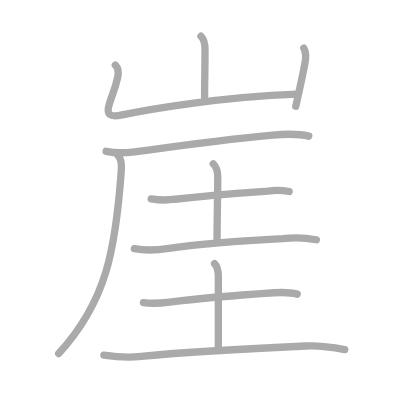
t = 0.00 s
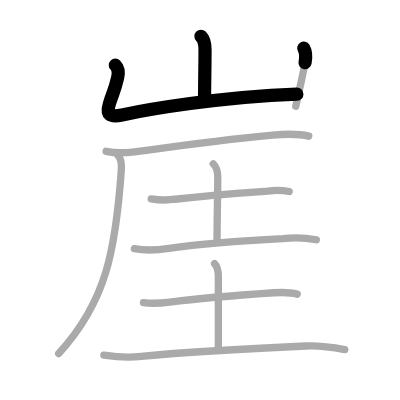
t = 2.25 s
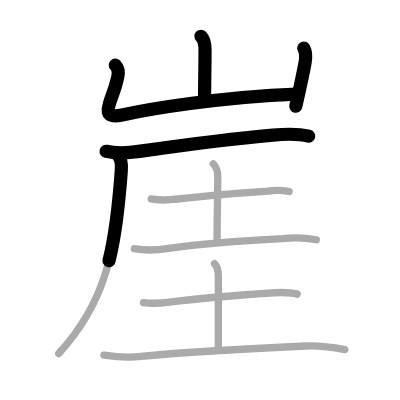
t = 4.50 s
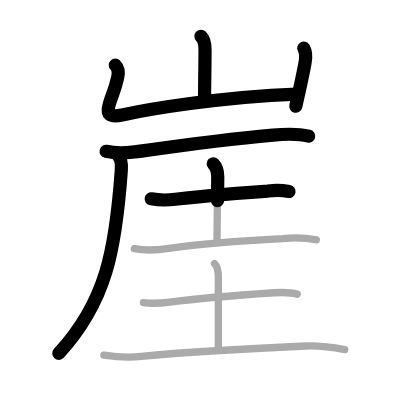
t = 6.50 s
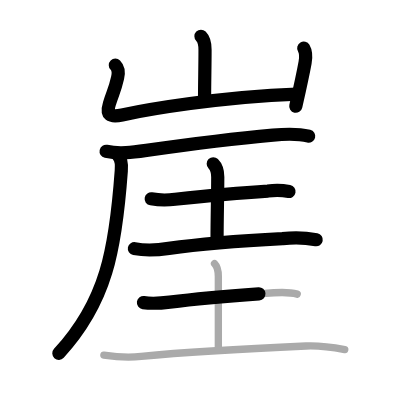
t = 8.75 s
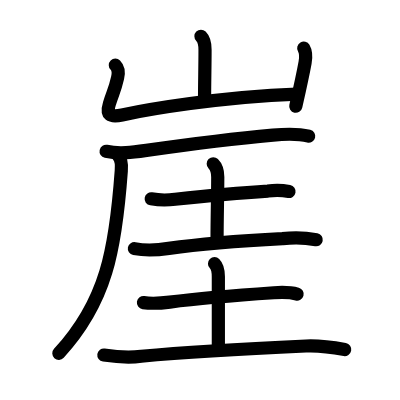
t = 11.00 s

The animated SVG that drew these frames (rendered in a browser with its animation timeline set to each time). Animation: 11 SMIL elements (animate=11); one cycle of 11.00 s.

<?xml version="1.0" standalone="no"?>
<!DOCTYPE svg PUBLIC "-//W3C//DTD SVG 1.1//EN"   "http://www.w3.org/Graphics/SVG/1.1/DTD/svg11.dtd">
<svg width="400px" height="400px"  version="1.1" xmlns="http://www.w3.org/2000/svg">
  <defs>
    <marker id="Triangle" viewBox="0 0 10 10" refX="0" refY="5" markerUnits="strokeWidth" markerWidth="3" style="stroke-opacity:0%;fill:#aaaaaa;" markerHeight="2" orient="auto">
      <path d="M 0 0 L 10 5 L 0 10 z" />
    </marker>
    
    <marker id="Arrow" viewBox="0 0 10 10" refX="5" refY="5" markerUnits="strokeWidth" markerWidth="1.8" style="stroke-opacity:0%;fill:#770000;" markerHeight="2" orient="auto">
      <path d="M 0 4 L 6 4 L 4 1 L 10 5 L 4 9 L 6 6 L 0 6 z" />
        <circle cx="5" cy="5" r="5" />
      </marker>
    
    <marker id="TriangleRed" viewBox="0 0 10 10" refX="0" refY="5" markerUnits="strokeWidth" markerWidth="3" style="stroke-opacity:0%;fill:#CC0000;" markerHeight="2" orient="auto">
      <path d="M 0 0 L 10 5 L 0 10 z" />
    </marker>
    
    <marker id="ArrowRed" viewBox="0 0 10 10" refX="5" refY="5" markerUnits="strokeWidth" markerWidth="1.8" style="stroke-opacity:0%;fill:#CC0000;" markerHeight="2" orient="auto">
      <path d="M 0 4 L 6 4 L 4 1 L 10 5 L 4 9 L 6 6 L 0 6 z" />
        <circle cx="5" cy="5" r="5" />
      </marker>
    
  </defs>
  
  <path style="fill:#ffffff; fill-opacity:100%; fill-rule:evenodd; stroke-width:0;" d="M 0 0 L 400px 0 L 400px 400px L 0 400px L 0 0" />

  <g transform="scale(3.6697247706422 3.6697247706422)">
<path style="fill:none; fill-opacity:0%; fill-rule:evenodd; stroke:#aaaaaa; stroke-opacity:100%; stroke-width: 1.5pt; stroke-linejoin:round; stroke-linecap:round;" d="M54.76 9.88c0.93 0.93 1.11 2.24 1.11 3.65c0 4.72-0.12 8.6-0.12 12.85"></path>
<path style="fill:none; fill-opacity:0%; fill-rule:evenodd; stroke:#aaaaaa; stroke-opacity:100%; stroke-width: 1.5pt; stroke-linejoin:round; stroke-linecap:round;" d="M31.43 17.75c0.72 0.72 0.95 2 0.62 3.41c-0.85 3.69-1.23 3.85-2.25 7.15c-0.93 2.98 0.1 3.73 3.47 3.01c7.03-1.5 26.55-4.89 47.66-5.67"></path>
<path style="fill:none; fill-opacity:0%; fill-rule:evenodd; stroke:#aaaaaa; stroke-opacity:100%; stroke-width: 1.5pt; stroke-linejoin:round; stroke-linecap:round;" d="M82.77 13.12c0.73 1.25 0.6 2.62 0.37 3.9c-0.74 4.04-1.64 7.98-2.54 11.94"></path>
<path style="fill:none; fill-opacity:0%; fill-rule:evenodd; stroke:#aaaaaa; stroke-opacity:100%; stroke-width: 1.5pt; stroke-linejoin:round; stroke-linecap:round;" d="M28.92 41.23c3.58 0.77 7.19 0.28 10.97-0.26c12.23-1.73 23.85-3.2 34.48-4.16c3.36-0.3 7.26-0.32 9.76 0.29"></path>
<path style="fill:none; fill-opacity:0%; fill-rule:evenodd; stroke:#aaaaaa; stroke-opacity:100%; stroke-width: 1.5pt; stroke-linejoin:round; stroke-linecap:round;" d="M32.15 42.32c0.83 0.83 1.04 2.33 0.9 4.19C31.5 68 29 82.25 16 96.33"></path>
<path style="fill:none; fill-opacity:0%; fill-rule:evenodd; stroke:#aaaaaa; stroke-opacity:100%; stroke-width: 1.5pt; stroke-linejoin:round; stroke-linecap:round;" d="M41.2 54.19c2.16 0.37 4.34 0.41 6.53 0.1c7.59-0.82 17.77-1.77 25.27-2.23c1.94-0.28 3.87-0.24 5.79 0.12"></path>
<path style="fill:none; fill-opacity:0%; fill-rule:evenodd; stroke:#aaaaaa; stroke-opacity:100%; stroke-width: 1.5pt; stroke-linejoin:round; stroke-linecap:round;" d="M58.11 44.63c0.75 0.75 1.23 2.17 1.23 3.61c0 4.51-0.19 11.1-0.19 16.92"></path>
<path style="fill:none; fill-opacity:0%; fill-rule:evenodd; stroke:#aaaaaa; stroke-opacity:100%; stroke-width: 1.5pt; stroke-linejoin:round; stroke-linecap:round;" d="M36.62 67.75c3.12 0.61 6.25 0.42 9.38-0.07c9.43-1.3 21.89-2.16 31.01-2.64c3.08-0.38 6.14-0.29 9.19 0.29"></path>
<path style="fill:none; fill-opacity:0%; fill-rule:evenodd; stroke:#aaaaaa; stroke-opacity:100%; stroke-width: 1.5pt; stroke-linejoin:round; stroke-linecap:round;" d="M39.09 82.46c2.39 0.36 4.76 0.17 7.17-0.14c9.37-1.2 19.62-1.95 28.36-2.54c2.09-0.14 4.37-0.19 6.38 0.37"></path>
<path style="fill:none; fill-opacity:0%; fill-rule:evenodd; stroke:#aaaaaa; stroke-opacity:100%; stroke-width: 1.5pt; stroke-linejoin:round; stroke-linecap:round;" d="M58.46 71.84c0.81 0.81 1.04 1.92 1.04 3.53c0 2.14 0 14.12 0 19.7"></path>
<path style="fill:none; fill-opacity:0%; fill-rule:evenodd; stroke:#aaaaaa; stroke-opacity:100%; stroke-width: 1.5pt; stroke-linejoin:round; stroke-linecap:round;" d="M28.3 96.76c3.39 0.5 6.78 0.78 10.18 0.33c14.42-1.37 31.77-2.22 44.9-2.8c3.54-0.16 7.12 0.33 10.57 0.97"></path>

<path style="fill:none; fill-opacity:0%; fill-rule:evenodd; stroke:#000000; stroke-opacity:100%; stroke-width: 2.7pt; stroke-linejoin:round; stroke-linecap:round;" d="M54.76 9.88c0.93 0.93 1.11 2.24 1.11 3.65c0 4.72-0.12 8.6-0.12 12.85" pathLength="100" stroke-dashoffset="100" stroke-dasharray="100 105"><animate id="dashAnim1" attributeName="stroke-dashoffset" from="100" to="0" dur="1s" calcMode="linear" fill="freeze"/></path>
<path style="fill:none; fill-opacity:0%; fill-rule:evenodd; stroke:#000000; stroke-opacity:100%; stroke-width: 2.7pt; stroke-linejoin:round; stroke-linecap:round;" d="M31.43 17.75c0.72 0.72 0.95 2 0.62 3.41c-0.85 3.69-1.23 3.85-2.25 7.15c-0.93 2.98 0.1 3.73 3.47 3.01c7.03-1.5 26.55-4.89 47.66-5.67" pathLength="100" stroke-dashoffset="100" stroke-dasharray="100 105"><animate id="dashAnim2" attributeName="stroke-dashoffset" from="100" to="0" dur="1s" calcMode="linear" begin="dashAnim1.end" fill="freeze"/></path>
<path style="fill:none; fill-opacity:0%; fill-rule:evenodd; stroke:#000000; stroke-opacity:100%; stroke-width: 2.7pt; stroke-linejoin:round; stroke-linecap:round;" d="M82.77 13.12c0.73 1.25 0.6 2.62 0.37 3.9c-0.74 4.04-1.64 7.98-2.54 11.94" pathLength="100" stroke-dashoffset="100" stroke-dasharray="100 105"><animate id="dashAnim3" attributeName="stroke-dashoffset" from="100" to="0" dur="1s" calcMode="linear" begin="dashAnim2.end" fill="freeze"/></path>
<path style="fill:none; fill-opacity:0%; fill-rule:evenodd; stroke:#000000; stroke-opacity:100%; stroke-width: 2.7pt; stroke-linejoin:round; stroke-linecap:round;" d="M28.92 41.23c3.58 0.77 7.19 0.28 10.97-0.26c12.23-1.73 23.85-3.2 34.48-4.16c3.36-0.3 7.26-0.32 9.76 0.29" pathLength="100" stroke-dashoffset="100" stroke-dasharray="100 105"><animate id="dashAnim4" attributeName="stroke-dashoffset" from="100" to="0" dur="1s" calcMode="linear" begin="dashAnim3.end" fill="freeze"/></path>
<path style="fill:none; fill-opacity:0%; fill-rule:evenodd; stroke:#000000; stroke-opacity:100%; stroke-width: 2.7pt; stroke-linejoin:round; stroke-linecap:round;" d="M32.15 42.32c0.83 0.83 1.04 2.33 0.9 4.19C31.5 68 29 82.25 16 96.33" pathLength="100" stroke-dashoffset="100" stroke-dasharray="100 105"><animate id="dashAnim5" attributeName="stroke-dashoffset" from="100" to="0" dur="1s" calcMode="linear" begin="dashAnim4.end" fill="freeze"/></path>
<path style="fill:none; fill-opacity:0%; fill-rule:evenodd; stroke:#000000; stroke-opacity:100%; stroke-width: 2.7pt; stroke-linejoin:round; stroke-linecap:round;" d="M41.2 54.19c2.16 0.37 4.34 0.41 6.53 0.1c7.59-0.82 17.77-1.77 25.27-2.23c1.94-0.28 3.87-0.24 5.79 0.12" pathLength="100" stroke-dashoffset="100" stroke-dasharray="100 105"><animate id="dashAnim6" attributeName="stroke-dashoffset" from="100" to="0" dur="1s" calcMode="linear" begin="dashAnim5.end" fill="freeze"/></path>
<path style="fill:none; fill-opacity:0%; fill-rule:evenodd; stroke:#000000; stroke-opacity:100%; stroke-width: 2.7pt; stroke-linejoin:round; stroke-linecap:round;" d="M58.11 44.63c0.75 0.75 1.23 2.17 1.23 3.61c0 4.51-0.19 11.1-0.19 16.92" pathLength="100" stroke-dashoffset="100" stroke-dasharray="100 105"><animate id="dashAnim7" attributeName="stroke-dashoffset" from="100" to="0" dur="1s" calcMode="linear" begin="dashAnim6.end" fill="freeze"/></path>
<path style="fill:none; fill-opacity:0%; fill-rule:evenodd; stroke:#000000; stroke-opacity:100%; stroke-width: 2.7pt; stroke-linejoin:round; stroke-linecap:round;" d="M36.62 67.75c3.12 0.61 6.25 0.42 9.38-0.07c9.43-1.3 21.89-2.16 31.01-2.64c3.08-0.38 6.14-0.29 9.19 0.29" pathLength="100" stroke-dashoffset="100" stroke-dasharray="100 105"><animate id="dashAnim8" attributeName="stroke-dashoffset" from="100" to="0" dur="1s" calcMode="linear" begin="dashAnim7.end" fill="freeze"/></path>
<path style="fill:none; fill-opacity:0%; fill-rule:evenodd; stroke:#000000; stroke-opacity:100%; stroke-width: 2.7pt; stroke-linejoin:round; stroke-linecap:round;" d="M39.09 82.46c2.39 0.36 4.76 0.17 7.17-0.14c9.37-1.2 19.62-1.95 28.36-2.54c2.09-0.14 4.37-0.19 6.38 0.37" pathLength="100" stroke-dashoffset="100" stroke-dasharray="100 105"><animate id="dashAnim9" attributeName="stroke-dashoffset" from="100" to="0" dur="1s" calcMode="linear" begin="dashAnim8.end" fill="freeze"/></path>
<path style="fill:none; fill-opacity:0%; fill-rule:evenodd; stroke:#000000; stroke-opacity:100%; stroke-width: 2.7pt; stroke-linejoin:round; stroke-linecap:round;" d="M58.46 71.84c0.81 0.81 1.04 1.92 1.04 3.53c0 2.14 0 14.12 0 19.7" pathLength="100" stroke-dashoffset="100" stroke-dasharray="100 105"><animate id="dashAnim10" attributeName="stroke-dashoffset" from="100" to="0" dur="1s" calcMode="linear" begin="dashAnim9.end" fill="freeze"/></path>
<path style="fill:none; fill-opacity:0%; fill-rule:evenodd; stroke:#000000; stroke-opacity:100%; stroke-width: 2.7pt; stroke-linejoin:round; stroke-linecap:round;" d="M28.3 96.76c3.39 0.5 6.78 0.78 10.18 0.33c14.42-1.37 31.77-2.22 44.9-2.8c3.54-0.16 7.12 0.33 10.57 0.97" pathLength="100" stroke-dashoffset="100" stroke-dasharray="100 105"><animate id="dashAnim11" attributeName="stroke-dashoffset" from="100" to="0" dur="1s" calcMode="linear" begin="dashAnim10.end" fill="freeze"/></path>

</g>

</svg>  
          
